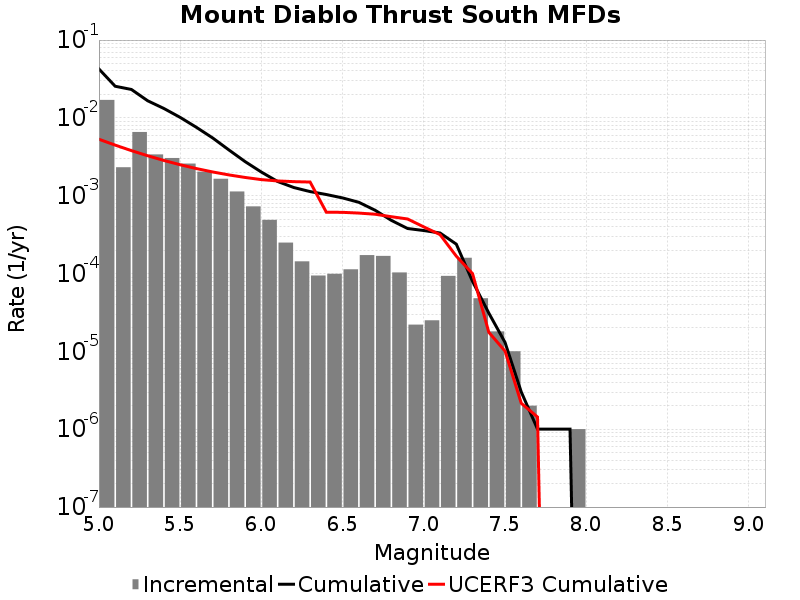

The data file committed next to this chart (first rows):
Magnitude, Incremental Rate, Cumulative Rate, UCERF3 Cumulative Rate
5.05, 0.01701, 0.04252, 0.005316
5.15, 0.002321, 0.0255, 0.004469
5.25, 0.006586, 0.02318, 0.003797
5.35, 0.003393, 0.0166, 0.003262
5.45, 0.003051, 0.0132, 0.002838
5.55, 0.002588, 0.01015, 0.002501
5.65, 0.002038, 0.007565, 0.002233
5.75, 0.001651, 0.005527, 0.00202
5.85, 0.001133, 0.003876, 0.001851
5.95, 7.29187E-4, 0.002742, 0.001717
6.05, 4.89468E-4, 0.002013, 0.00161
6.15, 2.4974905E-4, 0.001524, 0.001549
6.25, 1.4343018E-4, 0.001274, 0.001517
6.35, 9.4282776E-5, 0.00113, 0.001499
6.45, 9.929782E-5, 0.001036, 6.136148E-4
6.55, 1.1333993E-4, 9.368097E-4, 6.11821E-4
6.65, 1.7251741E-4, 8.234698E-4, 5.9848157E-4
6.75, 1.6850539E-4, 6.5095234E-4, 5.7846174E-4
6.85, 1.03309845E-4, 4.8244695E-4, 5.376155E-4
6.95, 2.206618E-5, 3.791371E-4, 5.026897E-4
7.05, 2.5075205E-5, 3.5707094E-4, 3.9746345E-4
7.15, 9.327976E-5, 3.3199572E-4, 3.1635363E-4
7.25, 1.5947831E-4, 2.3871596E-4, 1.6735715E-4
7.35, 4.8144393E-5, 7.923765E-5, 9.972957E-5
7.45, 1.8054148E-5, 3.1093256E-5, 1.7598064E-5
7.55, 1.0030082E-5, 1.3039107E-5, 1.0095233E-5
7.65, 2.0060165E-6, 3.0090246E-6, 2.155737E-6
7.75, 0.0, 1.0030083E-6, 1.4348032E-6
7.85, 0.0, 1.0030083E-6, 0.0
7.95, 1.0030083E-6, 1.0030083E-6, 0.0
8.05, 0.0, 0.0, 0.0
8.15, 0.0, 0.0, 0.0
8.25, 0.0, 0.0, 0.0
8.35, 0.0, 0.0, 0.0
8.45, 0.0, 0.0, 0.0
8.55, 0.0, 0.0, 0.0
8.65, 0.0, 0.0, 0.0
8.75, 0.0, 0.0, 0.0
8.85, 0.0, 0.0, 0.0
8.95, 0.0, 0.0, 0.0
9.05, 0.0, 0.0, 0.0
